Image classification data set "aug_ds" (JaymarRCezar/Addressing-Class-Imbalance-in-Eye-Disease-Classification-A-Transfer-Learning-based-Approach on GitHub). Class labels (3): cataract, diabetic retinopathy, glaucoma.

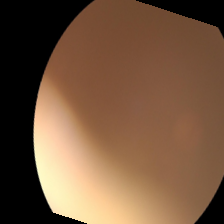
Label: cataract

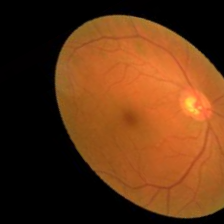
Label: glaucoma

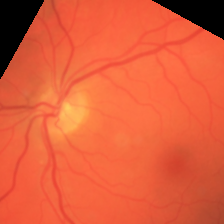
Label: diabetic retinopathy

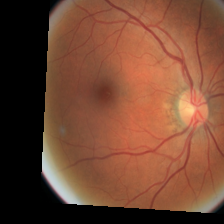
Label: diabetic retinopathy

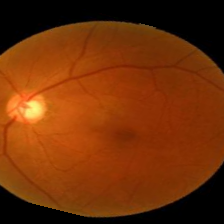
Label: glaucoma

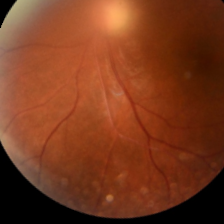
Label: cataract
